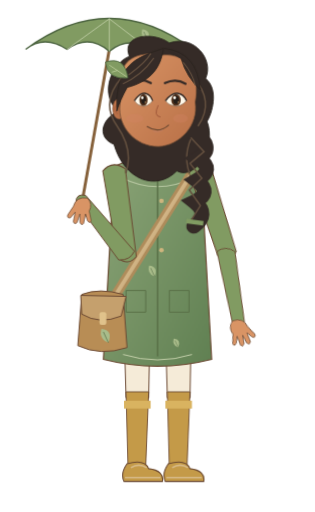
t = 0.00 s
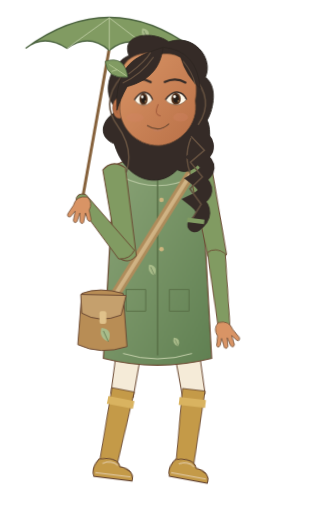
t = 0.53 s
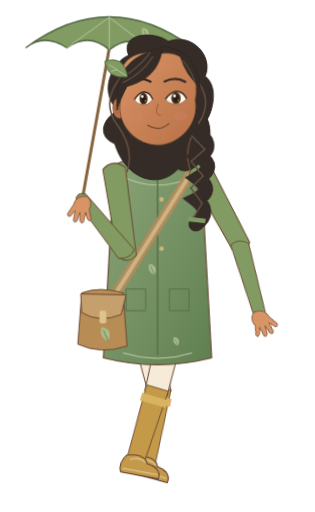
t = 1.14 s
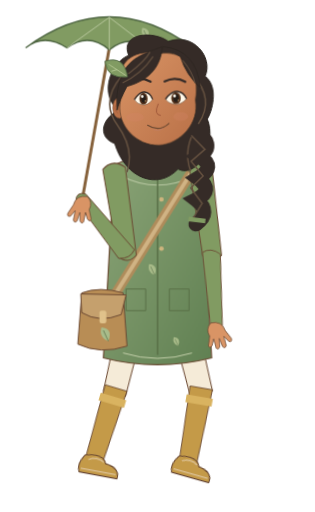
t = 1.66 s
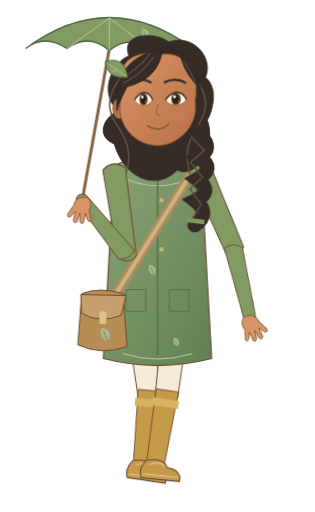
t = 2.24 s
t = 2.80 s: frame unchanged from t = 0.00 s, image omitted

The animated SVG that drew these frames (rendered in a browser with its animation timeline set to each time). Animation: 11 CSS @keyframes rules; one cycle of 2.80 s.

<svg xmlns="http://www.w3.org/2000/svg" width="320" height="520" viewBox="0 0 320 520" data-hrudhi-rig="hrudhi-pathfinder-monsoon-walking-three-quarter-gentle" data-chapter="pathfinder" data-season="monsoon" data-state="walking" role="img" aria-label="Hrudhi, Thoughtful Pathfinder, monsoon wardrobe, Walking; draft character design"><title>Hrudhi / Thoughtful Pathfinder / monsoon / Walking</title><defs><linearGradient id="hrudhi-pathfinder-monsoon-walking-three-quarter-gentle-skin" x1="0" y1="0" x2="1" y2="1"><stop stop-color="#D99465"/><stop offset="1" stop-color="#B97047"/></linearGradient><linearGradient id="hrudhi-pathfinder-monsoon-walking-three-quarter-gentle-cloth" x1="0" y1="0" x2="1" y2="1"><stop stop-color="#8CA578"/><stop offset="1" stop-color="#608052"/></linearGradient><style>@keyframes hrudhi-pathfinder-monsoon-walking-three-quarter-gentle-body{0%{transform:translate(0px,0px) rotate(0deg) scale(1,1)}12.5%{transform:translate(0px,-2px) rotate(0deg) scale(1,1)}25%{transform:translate(0px,0px) rotate(0deg) scale(1,1)}37.5%{transform:translate(0px,-2px) rotate(0deg) scale(1,1)}50%{transform:translate(0px,0px) rotate(0deg) scale(1,1)}62.5%{transform:translate(0px,-2px) rotate(0deg) scale(1,1)}75%{transform:translate(0px,0px) rotate(0deg) scale(1,1)}87.5%{transform:translate(0px,-2px) rotate(0deg) scale(1,1)}100%{transform:translate(0px,0px) rotate(0deg) scale(1,1)}}[data-hrudhi-rig="hrudhi-pathfinder-monsoon-walking-three-quarter-gentle"] [data-part="body"]{animation:hrudhi-pathfinder-monsoon-walking-three-quarter-gentle-body 2800ms linear 1 both}@keyframes hrudhi-pathfinder-monsoon-walking-three-quarter-gentle-head{0%{transform:translate(0px,0px) rotate(0deg) scale(1,1)}50%{transform:translate(0px,0px) rotate(-1.2deg) scale(1,1)}100%{transform:translate(0px,0px) rotate(0deg) scale(1,1)}}[data-hrudhi-rig="hrudhi-pathfinder-monsoon-walking-three-quarter-gentle"] [data-part="head"]{animation:hrudhi-pathfinder-monsoon-walking-three-quarter-gentle-head 2800ms linear 1 both}@keyframes hrudhi-pathfinder-monsoon-walking-three-quarter-gentle-thighLeft{0%{transform:translate(0px,0px) rotate(0deg) scale(1,1)}12.5%{transform:translate(0px,0px) rotate(18deg) scale(1,1)}25%{transform:translate(0px,0px) rotate(0deg) scale(1,1)}37.5%{transform:translate(0px,0px) rotate(-18deg) scale(1,1)}50%{transform:translate(0px,0px) rotate(0deg) scale(1,1)}62.5%{transform:translate(0px,0px) rotate(18deg) scale(1,1)}75%{transform:translate(0px,0px) rotate(0deg) scale(1,1)}87.5%{transform:translate(0px,0px) rotate(-18deg) scale(1,1)}100%{transform:translate(0px,0px) rotate(0deg) scale(1,1)}}[data-hrudhi-rig="hrudhi-pathfinder-monsoon-walking-three-quarter-gentle"] [data-part="thighLeft"]{animation:hrudhi-pathfinder-monsoon-walking-three-quarter-gentle-thighLeft 2800ms linear 1 both}@keyframes hrudhi-pathfinder-monsoon-walking-three-quarter-gentle-shinLeft{0%{transform:translate(0px,0px) rotate(0deg) scale(1,1)}12.5%{transform:translate(0px,0px) rotate(4deg) scale(1,1)}25%{transform:translate(0px,0px) rotate(0deg) scale(1,1)}37.5%{transform:translate(0px,0px) rotate(31deg) scale(1,1)}50%{transform:translate(0px,0px) rotate(0deg) scale(1,1)}62.5%{transform:translate(0px,0px) rotate(4deg) scale(1,1)}75%{transform:translate(0px,0px) rotate(0deg) scale(1,1)}87.5%{transform:translate(0px,0px) rotate(31deg) scale(1,1)}100%{transform:translate(0px,0px) rotate(0deg) scale(1,1)}}[data-hrudhi-rig="hrudhi-pathfinder-monsoon-walking-three-quarter-gentle"] [data-part="shinLeft"]{animation:hrudhi-pathfinder-monsoon-walking-three-quarter-gentle-shinLeft 2800ms linear 1 both}@keyframes hrudhi-pathfinder-monsoon-walking-three-quarter-gentle-footLeft{0%{transform:translate(0px,0px) rotate(0deg) scale(1,1)}12.5%{transform:translate(0px,0px) rotate(-8deg) scale(1,1)}25%{transform:translate(0px,0px) rotate(0deg) scale(1,1)}37.5%{transform:translate(0px,0px) rotate(8deg) scale(1,1)}50%{transform:translate(0px,0px) rotate(0deg) scale(1,1)}62.5%{transform:translate(0px,0px) rotate(-8deg) scale(1,1)}75%{transform:translate(0px,0px) rotate(0deg) scale(1,1)}87.5%{transform:translate(0px,0px) rotate(8deg) scale(1,1)}100%{transform:translate(0px,0px) rotate(0deg) scale(1,1)}}[data-hrudhi-rig="hrudhi-pathfinder-monsoon-walking-three-quarter-gentle"] [data-part="footLeft"]{animation:hrudhi-pathfinder-monsoon-walking-three-quarter-gentle-footLeft 2800ms linear 1 both}@keyframes hrudhi-pathfinder-monsoon-walking-three-quarter-gentle-thighRight{0%{transform:translate(0px,0px) rotate(0deg) scale(1,1)}12.5%{transform:translate(0px,0px) rotate(-18deg) scale(1,1)}25%{transform:translate(0px,0px) rotate(0deg) scale(1,1)}37.5%{transform:translate(0px,0px) rotate(18deg) scale(1,1)}50%{transform:translate(0px,0px) rotate(0deg) scale(1,1)}62.5%{transform:translate(0px,0px) rotate(-18deg) scale(1,1)}75%{transform:translate(0px,0px) rotate(0deg) scale(1,1)}87.5%{transform:translate(0px,0px) rotate(18deg) scale(1,1)}100%{transform:translate(0px,0px) rotate(0deg) scale(1,1)}}[data-hrudhi-rig="hrudhi-pathfinder-monsoon-walking-three-quarter-gentle"] [data-part="thighRight"]{animation:hrudhi-pathfinder-monsoon-walking-three-quarter-gentle-thighRight 2800ms linear 1 both}@keyframes hrudhi-pathfinder-monsoon-walking-three-quarter-gentle-shinRight{0%{transform:translate(0px,0px) rotate(0deg) scale(1,1)}12.5%{transform:translate(0px,0px) rotate(31deg) scale(1,1)}25%{transform:translate(0px,0px) rotate(0deg) scale(1,1)}37.5%{transform:translate(0px,0px) rotate(4deg) scale(1,1)}50%{transform:translate(0px,0px) rotate(0deg) scale(1,1)}62.5%{transform:translate(0px,0px) rotate(31deg) scale(1,1)}75%{transform:translate(0px,0px) rotate(0deg) scale(1,1)}87.5%{transform:translate(0px,0px) rotate(4deg) scale(1,1)}100%{transform:translate(0px,0px) rotate(0deg) scale(1,1)}}[data-hrudhi-rig="hrudhi-pathfinder-monsoon-walking-three-quarter-gentle"] [data-part="shinRight"]{animation:hrudhi-pathfinder-monsoon-walking-three-quarter-gentle-shinRight 2800ms linear 1 both}@keyframes hrudhi-pathfinder-monsoon-walking-three-quarter-gentle-footRight{0%{transform:translate(0px,0px) rotate(0deg) scale(1,1)}12.5%{transform:translate(0px,0px) rotate(8deg) scale(1,1)}25%{transform:translate(0px,0px) rotate(0deg) scale(1,1)}37.5%{transform:translate(0px,0px) rotate(-8deg) scale(1,1)}50%{transform:translate(0px,0px) rotate(0deg) scale(1,1)}62.5%{transform:translate(0px,0px) rotate(8deg) scale(1,1)}75%{transform:translate(0px,0px) rotate(0deg) scale(1,1)}87.5%{transform:translate(0px,0px) rotate(-8deg) scale(1,1)}100%{transform:translate(0px,0px) rotate(0deg) scale(1,1)}}[data-hrudhi-rig="hrudhi-pathfinder-monsoon-walking-three-quarter-gentle"] [data-part="footRight"]{animation:hrudhi-pathfinder-monsoon-walking-three-quarter-gentle-footRight 2800ms linear 1 both}@keyframes hrudhi-pathfinder-monsoon-walking-three-quarter-gentle-upperRight{0%{transform:translate(0px,0px) rotate(-18deg) scale(1,1)}12.5%{transform:translate(0px,0px) rotate(-4deg) scale(1,1)}25%{transform:translate(0px,0px) rotate(-18deg) scale(1,1)}37.5%{transform:translate(0px,0px) rotate(-32deg) scale(1,1)}50%{transform:translate(0px,0px) rotate(-18deg) scale(1,1)}62.5%{transform:translate(0px,0px) rotate(-4deg) scale(1,1)}75%{transform:translate(0px,0px) rotate(-18deg) scale(1,1)}87.5%{transform:translate(0px,0px) rotate(-32deg) scale(1,1)}100%{transform:translate(0px,0px) rotate(-18deg) scale(1,1)}}[data-hrudhi-rig="hrudhi-pathfinder-monsoon-walking-three-quarter-gentle"] [data-part="upperRight"]{animation:hrudhi-pathfinder-monsoon-walking-three-quarter-gentle-upperRight 2800ms linear 1 both}@keyframes hrudhi-pathfinder-monsoon-walking-three-quarter-gentle-lowerRight{0%{transform:translate(0px,0px) rotate(8deg) scale(1,1)}12.5%{transform:translate(0px,0px) rotate(2deg) scale(1,1)}25%{transform:translate(0px,0px) rotate(8deg) scale(1,1)}37.5%{transform:translate(0px,0px) rotate(14deg) scale(1,1)}50%{transform:translate(0px,0px) rotate(8deg) scale(1,1)}62.5%{transform:translate(0px,0px) rotate(2deg) scale(1,1)}75%{transform:translate(0px,0px) rotate(8deg) scale(1,1)}87.5%{transform:translate(0px,0px) rotate(14deg) scale(1,1)}100%{transform:translate(0px,0px) rotate(8deg) scale(1,1)}}[data-hrudhi-rig="hrudhi-pathfinder-monsoon-walking-three-quarter-gentle"] [data-part="lowerRight"]{animation:hrudhi-pathfinder-monsoon-walking-three-quarter-gentle-lowerRight 2800ms linear 1 both}@keyframes hrudhi-pathfinder-monsoon-walking-three-quarter-gentle-blink{0%{opacity:0}32%{opacity:0}33.5%{opacity:1}36%{opacity:0}76%{opacity:0}77.5%{opacity:1}80%{opacity:0}100%{opacity:0}}[data-hrudhi-rig="hrudhi-pathfinder-monsoon-walking-three-quarter-gentle"] [data-part="blink"]{animation:hrudhi-pathfinder-monsoon-walking-three-quarter-gentle-blink 2800ms linear 1 both}@media(prefers-reduced-motion:reduce){[data-hrudhi-rig="hrudhi-pathfinder-monsoon-walking-three-quarter-gentle"] [data-part="body"]{animation:none!important;opacity:1}[data-hrudhi-rig="hrudhi-pathfinder-monsoon-walking-three-quarter-gentle"] [data-part="head"]{animation:none!important;opacity:1}[data-hrudhi-rig="hrudhi-pathfinder-monsoon-walking-three-quarter-gentle"] [data-part="upperLeft"]{animation:none!important;transform:translate(0px,0px) rotate(-8.395deg) scale(1,1)}[data-hrudhi-rig="hrudhi-pathfinder-monsoon-walking-three-quarter-gentle"] [data-part="lowerLeft"]{animation:none!important;transform:translate(0px,0px) rotate(149.593deg) scale(1,1)}[data-hrudhi-rig="hrudhi-pathfinder-monsoon-walking-three-quarter-gentle"] [data-part="handLeft"]{animation:none!important;transform:translate(0px,0px) rotate(-141.198deg) scale(1,1)}[data-hrudhi-rig="hrudhi-pathfinder-monsoon-walking-three-quarter-gentle"] [data-part="upperRight"]{animation:none!important;opacity:1}[data-hrudhi-rig="hrudhi-pathfinder-monsoon-walking-three-quarter-gentle"] [data-part="lowerRight"]{animation:none!important;opacity:1}[data-hrudhi-rig="hrudhi-pathfinder-monsoon-walking-three-quarter-gentle"] [data-part="handRight"]{animation:none!important;transform:translate(0px,0px) rotate(0deg) scale(1,1)}[data-hrudhi-rig="hrudhi-pathfinder-monsoon-walking-three-quarter-gentle"] [data-part="thighLeft"]{animation:none!important;opacity:1}[data-hrudhi-rig="hrudhi-pathfinder-monsoon-walking-three-quarter-gentle"] [data-part="shinLeft"]{animation:none!important;opacity:1}[data-hrudhi-rig="hrudhi-pathfinder-monsoon-walking-three-quarter-gentle"] [data-part="footLeft"]{animation:none!important;opacity:1}[data-hrudhi-rig="hrudhi-pathfinder-monsoon-walking-three-quarter-gentle"] [data-part="thighRight"]{animation:none!important;opacity:1}[data-hrudhi-rig="hrudhi-pathfinder-monsoon-walking-three-quarter-gentle"] [data-part="shinRight"]{animation:none!important;opacity:1}[data-hrudhi-rig="hrudhi-pathfinder-monsoon-walking-three-quarter-gentle"] [data-part="footRight"]{animation:none!important;opacity:1}[data-hrudhi-rig="hrudhi-pathfinder-monsoon-walking-three-quarter-gentle"] [data-part="can"]{animation:none!important;transform:translate(0px,0px) rotate(0deg) scale(1,1)}[data-hrudhi-rig="hrudhi-pathfinder-monsoon-walking-three-quarter-gentle"] [data-part="water"]{animation:none!important;opacity:0}[data-hrudhi-rig="hrudhi-pathfinder-monsoon-walking-three-quarter-gentle"] [data-part="page"]{animation:none!important;transform:translate(0px,0px) rotate(0deg) scale(1,1)}[data-hrudhi-rig="hrudhi-pathfinder-monsoon-walking-three-quarter-gentle"] [data-part="blink"]{animation:none!important;opacity:0}[data-hrudhi-rig="hrudhi-pathfinder-monsoon-walking-three-quarter-gentle"] [data-viseme]{animation:none!important;opacity:0}[data-hrudhi-rig="hrudhi-pathfinder-monsoon-walking-three-quarter-gentle"] [data-viseme="rest"]{opacity:1}}</style></defs><g transform="translate(0 0) translate(160 305) rotate(0) scale(1 1) translate(-160 -305)" data-part="body" data-origin="160 305" style="transform-origin:160px 305px;transform:translate(0px,0px) rotate(0deg) scale(1,1);"><g transform="translate(0 0) translate(139 305) rotate(0) scale(1 1) translate(-139 -305)" data-part="thighLeft" data-origin="139 305" style="transform-origin:139px 305px;transform:translate(0px,0px) rotate(0deg) scale(1,1);"><path d="M125 297H153L151 404H128Z" fill="#F5EBD8" stroke="#6B4932" stroke-width="1"/><g transform="translate(0 0) translate(139 401) rotate(0) scale(1 1) translate(-139 -401)" data-part="shinLeft" data-origin="139 401" style="transform-origin:139px 401px;transform:translate(0px,0px) rotate(0deg) scale(1,1);"><path d="M128 398H151L148 474H130Z" fill="#C49A48" stroke="#6B4932" stroke-width=".9"/><path d="M126 407H153V415H126Z" fill="#D9B360"/><g transform="translate(0 0) translate(139 473) rotate(0) scale(1 1) translate(-139 -473)" data-part="footLeft" data-origin="139 473" style="transform-origin:139px 473px;transform:translate(0px,0px) rotate(0deg) scale(1,1);"><path d="M129 471Q147 466 151 476Q167 478 165 489H126Q122 481 129 471Z" fill="#C49A48" stroke="#6B4932" stroke-width="1.1"/><path d="M127 485H163 M133 475Q141 470 149 475" fill="none" stroke="#D8BB8A" stroke-width="1.6"/></g></g></g><g transform="translate(0 0) translate(181 305) rotate(0) scale(1 1) translate(-181 -305)" data-part="thighRight" data-origin="181 305" style="transform-origin:181px 305px;transform:translate(0px,0px) rotate(0deg) scale(1,1);"><path d="M167 297H195L193 404H170Z" fill="#F5EBD8" stroke="#6B4932" stroke-width="1"/><g transform="translate(0 0) translate(181 401) rotate(0) scale(1 1) translate(-181 -401)" data-part="shinRight" data-origin="181 401" style="transform-origin:181px 401px;transform:translate(0px,0px) rotate(0deg) scale(1,1);"><path d="M170 398H193L190 474H172Z" fill="#C49A48" stroke="#6B4932" stroke-width=".9"/><path d="M168 407H195V415H168Z" fill="#D9B360"/><g transform="translate(0 0) translate(181 473) rotate(0) scale(1 1) translate(-181 -473)" data-part="footRight" data-origin="181 473" style="transform-origin:181px 473px;transform:translate(0px,0px) rotate(0deg) scale(1,1);"><path d="M171 471Q189 466 193 476Q209 478 207 489H168Q164 481 171 471Z" fill="#C49A48" stroke="#6B4932" stroke-width="1.1"/><path d="M169 485H205 M175 475Q183 470 191 475" fill="none" stroke="#D8BB8A" stroke-width="1.6"/></g></g></g><g transform="translate(83 203)"><path d="M0 4L28-153" stroke="#86613B" stroke-width="3"/><path d="M-57-153Q28-216 113-153Q93-167 71-151Q49-168 28-151Q7-169-15-153Q-38-168-57-153Z" fill="#819B62" stroke="#4C6440" stroke-width="1.4"/><path d="M28-184L-15-153 M28-184V-151 M28-184L71-151" stroke="#B8C89D" fill="none"/><g transform="translate(67 -162) scale(0.8)"><path d="M0 0Q-10-4-7-14Q5-13 0 0Z" fill="#A9BC8A"/><path d="M0 0L-5-11" stroke="#526B44" stroke-width=".7"/></g></g><path d="M146 134.65H174V186Q160 194 146 186Z" fill="#D99465" stroke="#6B4932" stroke-width=".8"/><path d="M116 169Q160 147 204 169L215 365Q160 379 105 365Z" fill="url(#hrudhi-pathfinder-monsoon-walking-three-quarter-gentle-cloth)" stroke="#6B4932" stroke-width="1.2"/><path d="M123 180Q160 199 197 180" fill="none" stroke="#B7C7A1" stroke-width="1.1"/><path d="M160 178V362" stroke="#597047" stroke-width="1.5"/><circle cx="164" cy="204" r="2.3" fill="#CEB57E"/><circle cx="164" cy="229" r="2.3" fill="#CEB57E"/><circle cx="164" cy="254" r="2.3" fill="#CEB57E"/><path d="M128 295h20v22h-20Z M172 295h20v22h-20Z" fill="none" stroke="#5A7048"/><path d="M125 360Q160 371 195 360" stroke="#C3CFA9" stroke-width="1" fill="none"/><g transform="translate(157 281) scale(0.8)"><path d="M0 0Q-10-4-7-14Q5-13 0 0Z" fill="#A9BC8A"/><path d="M0 0L-5-11" stroke="#526B44" stroke-width=".7"/></g><g transform="translate(181 353) scale(0.65)"><path d="M0 0Q-10-4-7-14Q5-13 0 0Z" fill="#A9BC8A"/><path d="M0 0L-5-11" stroke="#526B44" stroke-width=".7"/></g><path d="M194 177L109 313" stroke="#AF8C5B" stroke-width="10"/><path d="M194 177L109 313" stroke="#D0B384" stroke-width="4"/><g transform="translate(100 299)"><path d="M-17 0Q1-7 25 0L29 54Q2 63-21 52Z" fill="#B88D55" stroke="#6B4932"/><path d="M-18 1L28 2L23 22Q1 31-17 20Z" fill="#C5A06D" stroke="#6B4932"/><rect x="1" y="18" width="7" height="13" rx="2" fill="#E0C28B"/><g transform="translate(10 49) scale(1)"><path d="M0 0Q-10-4-7-14Q5-13 0 0Z" fill="#A9BC8A"/><path d="M0 0L-5-11" stroke="#526B44" stroke-width=".7"/></g></g><g transform="translate(0 0) translate(116 177) rotate(-8.395) scale(1 1) translate(-116 -177)" data-part="upperLeft" data-origin="116 177" style="transform-origin:116px 177px;transform:translate(0px,0px) rotate(-8.395deg) scale(1,1);"><path d="M105 172Q116 162 128 173L126 263Q116 272 107 261Z" fill="#819B62" stroke="#6B4932" stroke-width="1"/><g transform="translate(0 0) translate(116 260) rotate(149.593) scale(1 1) translate(-116 -260)" data-part="lowerLeft" data-origin="116 260" style="transform-origin:116px 260px;transform:translate(0px,0px) rotate(149.593deg) scale(1,1);"><path d="M107 258Q116 253 125 261L122 334Q116 341 110 333Z" fill="#819B62" stroke="#6B4932" stroke-width=".9"/><g transform="translate(0 0) translate(116 332) rotate(-141.19799999999998) scale(1 1) translate(-116 -332)" data-part="handLeft" data-origin="116 332" style="transform-origin:116px 332px;transform:translate(0px,0px) rotate(-141.198deg) scale(1,1);"><g transform="translate(116 332) scale(-0.95 0.95)" fill="#D99465" stroke="#6B4932" stroke-width=".8" stroke-linejoin="round"><path d="M-6-2Q-12 4-8 12L-10 22Q-9 26-6 22L-4 15L-2 25Q0 28 2 24L2 15L5 24Q8 27 9 23L7 13L12 19Q16 20 15 16L9 7Q6-4-6-2Z"/></g></g></g></g><g transform="translate(0 0) translate(204 177) rotate(-18) scale(1 1) translate(-204 -177)" data-part="upperRight" data-origin="204 177" style="transform-origin:204px 177px;transform:translate(0px,0px) rotate(-18deg) scale(1,1);"><path d="M193 172Q204 162 216 173L214 263Q204 272 195 261Z" fill="#819B62" stroke="#6B4932" stroke-width="1"/><g transform="translate(0 0) translate(204 260) rotate(8) scale(1 1) translate(-204 -260)" data-part="lowerRight" data-origin="204 260" style="transform-origin:204px 260px;transform:translate(0px,0px) rotate(8deg) scale(1,1);"><path d="M195 258Q204 253 213 261L210 334Q204 341 198 333Z" fill="#819B62" stroke="#6B4932" stroke-width=".9"/><g transform="translate(0 0) translate(204 332) rotate(0) scale(1 1) translate(-204 -332)" data-part="handRight" data-origin="204 332" style="transform-origin:204px 332px;transform:translate(0px,0px) rotate(0deg) scale(1,1);"><g transform="translate(204 332) scale(0.95 0.95)" fill="#D99465" stroke="#6B4932" stroke-width=".8" stroke-linejoin="round"><path d="M-6-2Q-12 4-8 12L-10 22Q-9 26-6 22L-4 15L-2 25Q0 28 2 24L2 15L5 24Q8 27 9 23L7 13L12 19Q16 20 15 16L9 7Q6-4-6-2Z"/></g></g></g></g><g transform="translate(0 0) translate(160 100) rotate(0) scale(1 1) translate(-160 -100)" data-part="head" data-origin="160 100" style="transform-origin:160px 100px;transform:translate(0px,0px) rotate(0deg) scale(1,1);"><g transform="translate(160 100) scale(0.75)"><path d="M-54 17C-81-9-59-50-38-57C-50-87-5-91 16-75C49-87 77-53 65-27C84-12 73 22 67 31C80 64 52 112 26 98C-1 126-45 111-59 62C-80 54-79 31-54 17Z" fill="#352B27" stroke="#2A241F" stroke-width="1.3"/><path d="M-48-29Q-78 4 -55 37T-43 101" stroke="#64503F" stroke-width="2" fill="none"/><path d="M48-29Q78 4 55 37T43 101" stroke="#64503F" stroke-width="2" fill="none"/><path d="M48 45Q80 66 55 81Q79 96 53 111Q75 128 50 140Q71 157 49 173" stroke="#352B27" stroke-width="20" stroke-linecap="round" fill="none"/><path d="M45 53l18 19-19 16 16 20-17 16 15 21-12 19" stroke="#64503F" stroke-width="2" fill="none"/><path d="M39 166l23 3" stroke="#819B62" stroke-width="6"/><ellipse cx="-52" cy="14" rx="9" ry="14" fill="#B97047" stroke="#6B4932" stroke-width=".7"/><path d="M-54 7q-8 7 0 14" stroke="#9E5639" fill="none"/><path d="M-49-23C-52-52-27-65 7-59C43-62 58-28 51 5C56 36 30 64 1 65C-30 65-54 38-51 9Z" fill="url(#hrudhi-pathfinder-monsoon-walking-three-quarter-gentle-skin)" stroke="#6B4932" stroke-width="1"/><ellipse cx="-31" cy="27" rx="12" ry="6" fill="#D58368" opacity=".3"/><ellipse cx="31" cy="27" rx="10" ry="6" fill="#D58368" opacity=".3"/><g transform="translate(-19 0) scale(0.82 1)"><path d="M-15 3Q-6-8 2-7Q11-6 15 3Q7 12-3 10Q-11 9-15 3Z" fill="#FFF8E9" stroke="#6B4932" stroke-width=".8"/><ellipse cy="2" rx="6.8" ry="8" fill="#56341E"/><ellipse cy="2" rx="4" ry="5.6" fill="#251D18"/><circle cx="-2" cy="-1" r="2" fill="#FFFDF4"/><circle cx="3" cy="5" r=".8" fill="#E6BC7A"/><path d="M-15 3Q-6-8 2-7Q11-6 15 3" stroke="#352B27" stroke-width="2" fill="none"/></g><g transform="translate(25 0) scale(0.95 1)"><path d="M-15 3Q-6-8 2-7Q11-6 15 3Q7 12-3 10Q-11 9-15 3Z" fill="#FFF8E9" stroke="#6B4932" stroke-width=".8"/><ellipse cy="2" rx="6.8" ry="8" fill="#56341E"/><ellipse cy="2" rx="4" ry="5.6" fill="#251D18"/><circle cx="-2" cy="-1" r="2" fill="#FFFDF4"/><circle cx="3" cy="5" r=".8" fill="#E6BC7A"/><path d="M-15 3Q-6-8 2-7Q11-6 15 3" stroke="#352B27" stroke-width="2" fill="none"/></g><path d="M-38 -22Q-23 -29 -9 -21 M10 -21Q25 -28 38 -20" stroke="#352B27" stroke-width="3" stroke-linecap="round" fill="none"/><path d="M1 9q-7 15 3 16" stroke="#9E5639" stroke-width="1.3" fill="none"/><g transform="translate(0 0)"><g data-viseme="rest" style="opacity:1"><path d="M-14 38Q1 48 15 36" stroke="#6B4932" stroke-width="1.5" stroke-linecap="round" fill="none"/><path d="M-6 44Q1 47 7 43" stroke="#C17E65" fill="none"/></g><g data-viseme="A" style="opacity:0"><ellipse cy="42" rx="10" ry="11" fill="#783D34"/><path d="M-6 48Q0 44 6 48" stroke="#D79080" stroke-width="3" fill="none"/></g><g data-viseme="E" style="opacity:0"><ellipse cy="41" rx="13" ry="7" fill="#783D34"/><path d="M-8 37H8" stroke="#FFF4DE" stroke-width="3"/></g><g data-viseme="O" style="opacity:0"><ellipse cy="42" rx="7" ry="10" fill="#783D34"/></g><g data-viseme="U" style="opacity:0"><ellipse cy="42" rx="5.5" ry="8" fill="#783D34"/></g><g data-viseme="M" style="opacity:0"><path d="M-12 41Q0 44 12 41" stroke="#6B4932" stroke-width="1.5" stroke-linecap="round" fill="none"/></g><g data-viseme="F" style="opacity:0"><path d="M-11 38Q0 33 11 38L7 44Q0 49-7 44Z" fill="#A65D51"/><path d="M-7 37H7" stroke="#FFF4DE" stroke-width="3"/></g><g data-viseme="L" style="opacity:0"><ellipse cy="41" rx="10" ry="8" fill="#783D34"/><path d="M-5 43Q0 34 5 43" fill="#D99483"/></g></g><g data-part="blink" style="opacity:0"><path d="M-40 4Q-23 19-7 4V-15H-40Z M7 4Q23 19 40 4V-15H7Z" fill="#D99465"/><path d="M-37 5q14 10 28 0 M10 5q14 10 27 0" stroke="#352B27" fill="none"/></g><path d="M-55-1C-50-50-25-57 8-68C5-44-7-24-41-15Q-51 3-55 17Z M9-68Q54-63 58-12Q39-29 32-54" fill="#352B27" stroke="#2A241F" stroke-width="1"/><path d="M-47-20Q-21-32-5-55 M-39-32Q-16-49-9-61 M35-49Q48-33 51-18" stroke="#64503F" stroke-width="1.5" fill="none"/><g transform="translate(-40 -28) rotate(-24)"><path d="M0 0Q-27-9-19-32Q8-29 0 0Z" fill="#819B62" stroke="#48613E"/><path d="M-1-2L-16-26M-9-15l-8-1" stroke="#C9D7A5" stroke-width=".8"/></g></g></g></g></svg>
